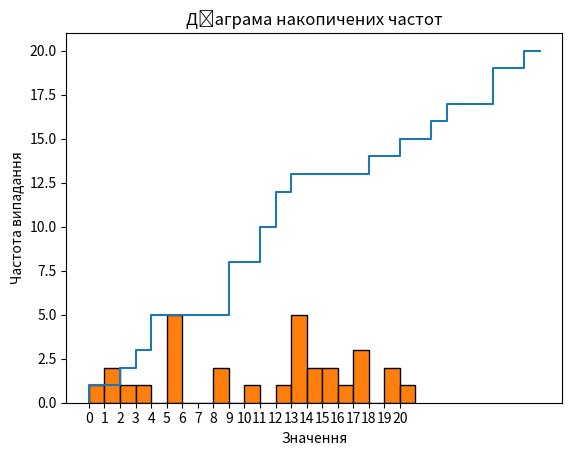

Recreate this plot in Python.
from random import random, randint
from math import sqrt, pi, exp
import matplotlib.pyplot as plt


def std_dev(data: list) -> float:
    n = len(data)
    mean = sum(data) / n
    variance = sum((x - mean) ** 2 for x in data) / (n - 1)
    std_dev = sqrt(variance)

    return std_dev


def generate_random_list_x(a: int, b: int, sigma: int, list_amount: int) -> list:
    sample = []

    while len(sample) < list_amount:
        x = randint(a, b)
        p = exp(-((x - (a+b)/2) / sigma)**2/2) / (sigma * sqrt(2*pi))

        if random() < p:
            sample.append(x)

    sample.sort()
    return sample


def plot_variancial(sequence: list) -> None:
    plt.plot(sequence, drawstyle="steps")
    plt.title("Діаграма накопичених частот")
    plt.xlabel("Накопичена частота")
    plt.ylabel("Значенння")
    plt.show()


def plot_histogram(sequence: list, bins=20) -> None:
    bins = list(range(int(min(sequence)), int(max(sequence))+2))
    plt.hist(sequence, bins=bins, width=1, edgecolor="black")
    plt.xticks(range(int(min(sequence)), int(max(sequence))+1))
    plt.title("Діаграма накопичених частот")
    plt.xlabel("Значення")
    plt.ylabel("Частота випадання")
    plt.show()


if __name__ == "__main__":
    A = 0
    B = 20
    N = 30
    STD = 15

    result = generate_random_list_x(A, B, STD, N)
    print(result)
    # result = [2, 4, 5, 5, 7]
    plot_variancial(result)
    plot_histogram(result)
